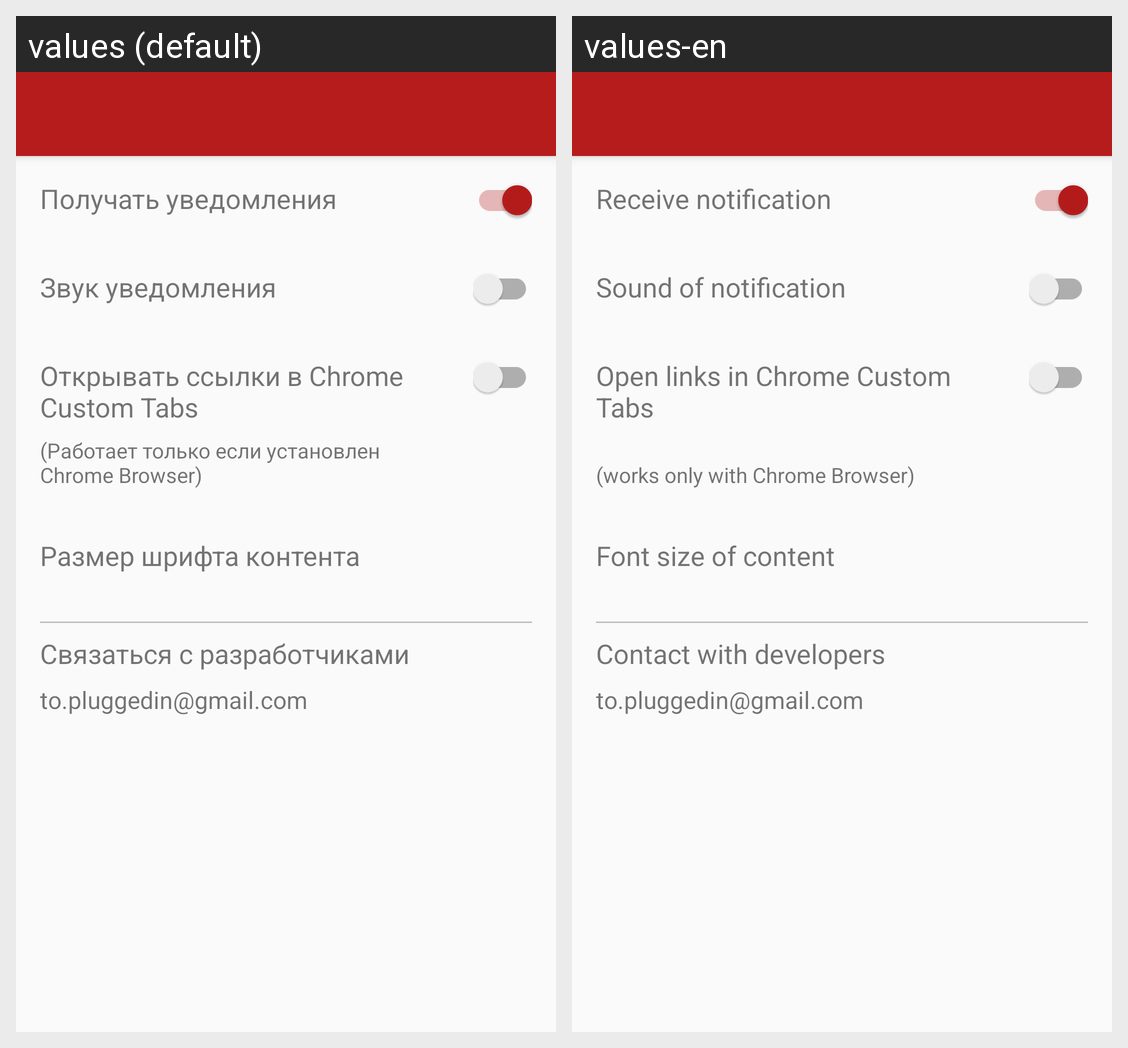

Translations of the strings shown on this Android screen, per locale in the grid:
Android screen res/layout/activity_setting.xml rendered under 2 locales, left to right: values (default), values-en. Device: Nexus 5 (rendered at 1080×1920; each locale shown at half size, 540×960, under a caption strip naming it); theme AppTheme.NoActionBar.
Strings drawn on this screen, with the default value and each locale's value (text and hints the layout hard-codes, and strings that could not be matched under every locale, appear in the picture but are not listed):

offOnNotification
  values: Получать уведомления
  values-en: Receive notification

offOnSound
  values: Звук уведомления
  values-en: Sound of notification

chromeTabs
  values: Открывать ссылки в Chrome Custom Tabs
  values-en: Open links in Chrome Custom Tabs

workWithChrome
  values: (Работает только если установлен Chrome Browser)
  values-en: (works only with Chrome Browser)

fontSize
  values: Размер шрифта контента
  values-en: Font size of content

linkToDevelopers
  values: Связаться с разработчиками
  values-en: Contact with developers

emailDevelopers
  values: to.pluggedin@gmail.com
  values-en: to.pluggedin@gmail.com
